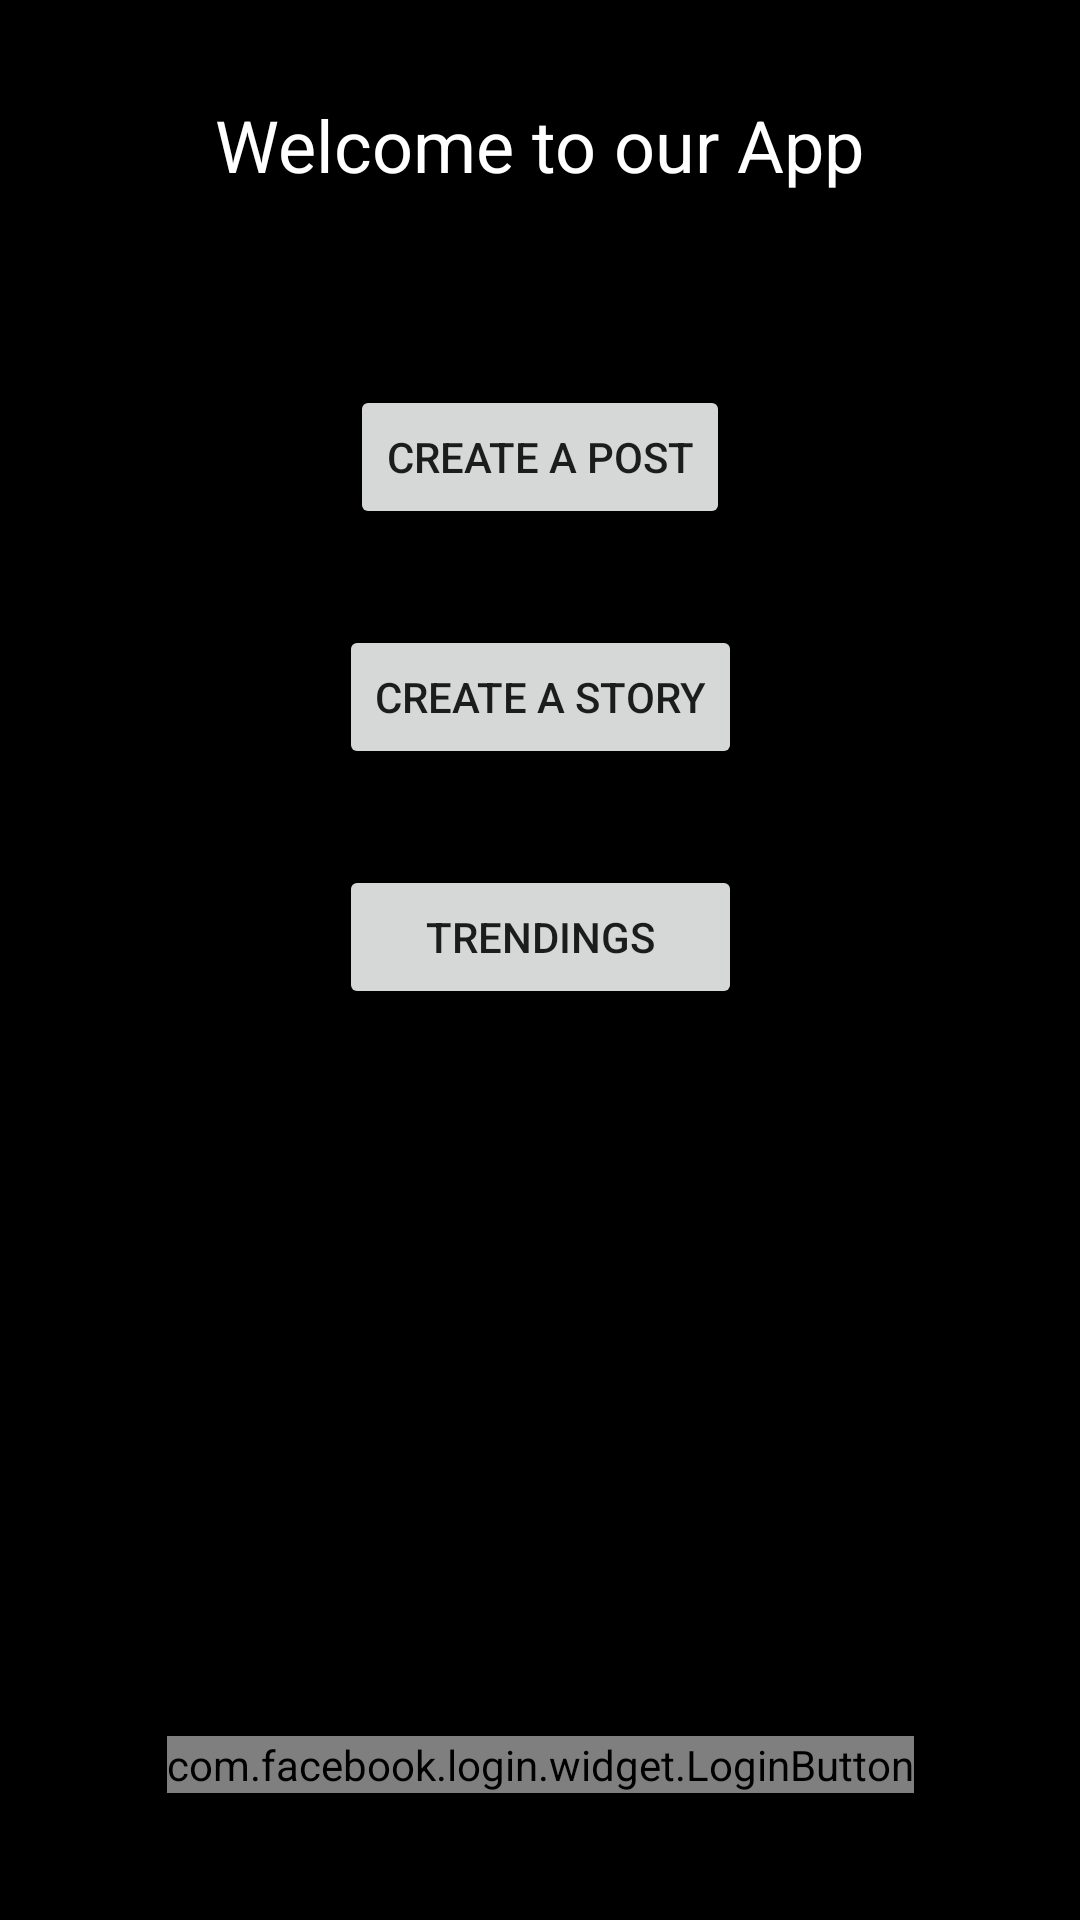

Android layout source for this screen:
<!-- AndroidManifest.xml: application theme Theme.UomAndroidPosts -->
<!-- res/layout/activity_main.xml -->
<?xml version="1.0" encoding="utf-8"?>
<androidx.constraintlayout.widget.ConstraintLayout xmlns:android="http://schemas.android.com/apk/res/android"
    xmlns:app="http://schemas.android.com/apk/res-auto"
    xmlns:tools="http://schemas.android.com/tools"
    android:layout_width="match_parent"
    android:layout_height="match_parent"
    tools:context=".MainActivity"
    android:background="#000000">

    <com.facebook.login.widget.LoginButton
        android:id="@+id/login_button"
        android:layout_width="wrap_content"
        android:layout_height="wrap_content"
        android:layout_gravity="center_horizontal"
        android:layout_marginTop="200dp"
        app:layout_constraintBottom_toBottomOf="parent"
        app:layout_constraintEnd_toEndOf="parent"
        app:layout_constraintStart_toStartOf="parent"
        app:layout_constraintTop_toBottomOf="@+id/trendingsButton" />

    <Button
        android:id="@+id/createPostButton"
        android:layout_width="wrap_content"
        android:layout_height="wrap_content"
        android:layout_marginTop="64dp"
        android:text="Create a post"
        app:layout_constraintEnd_toEndOf="@+id/welcomeText"
        app:layout_constraintStart_toStartOf="@+id/welcomeText"
        app:layout_constraintTop_toBottomOf="@+id/welcomeText" />

    <Button
        android:id="@+id/createStoryButton"
        android:layout_width="wrap_content"
        android:layout_height="wrap_content"
        android:layout_marginTop="32dp"
        android:text="Create a story"
        app:layout_constraintEnd_toEndOf="@+id/createPostButton"
        app:layout_constraintStart_toStartOf="@+id/createPostButton"
        app:layout_constraintTop_toBottomOf="@+id/createPostButton" />

    <Button
        android:id="@+id/trendingsButton"
        android:layout_width="0dp"
        android:layout_height="wrap_content"
        android:layout_marginTop="32dp"
        android:text="Trendings"
        app:layout_constraintEnd_toEndOf="@+id/createStoryButton"
        app:layout_constraintStart_toStartOf="@+id/createStoryButton"
        app:layout_constraintTop_toBottomOf="@+id/createStoryButton" />

    <TextView
        android:id="@+id/welcomeText"
        android:layout_width="wrap_content"
        android:layout_height="wrap_content"
        android:layout_marginTop="32dp"
        android:text="Welcome to our App"
        android:textColor="#FFFFFF"
        android:textSize="24sp"
        app:layout_constraintEnd_toEndOf="parent"
        app:layout_constraintStart_toStartOf="parent"
        app:layout_constraintTop_toTopOf="parent" />
</androidx.constraintlayout.widget.ConstraintLayout>
<!-- resources referenced by this layout -->
<resources>
  <style name="Theme.UomAndroidPosts" parent="Theme.MaterialComponents.DayNight.DarkActionBar">
          
          <item name="colorPrimary">@color/purple_500</item>
          <item name="colorPrimaryVariant">@color/purple_700</item>
          <item name="colorOnPrimary">@color/white</item>
          
          <item name="colorSecondary">@color/teal_200</item>
          <item name="colorSecondaryVariant">@color/teal_700</item>
          <item name="colorOnSecondary">@color/black</item>
          
          <item name="android:statusBarColor" tools:targetApi="l">?attr/colorPrimaryVariant</item>
          
      </style>
  <!-- not gathered from this repository: default colours our renderer supplied (Android Studio template values) -->
  <color name="purple_500">#FF6200EE</color>
  <color name="purple_700">#FF3700B3</color>
  <color name="teal_200">#FF03DAC5</color>
  <color name="teal_700">#FF018786</color>
  <color name="black">#FF000000</color>
  <color name="white">#FFFFFFFF</color>
</resources>
